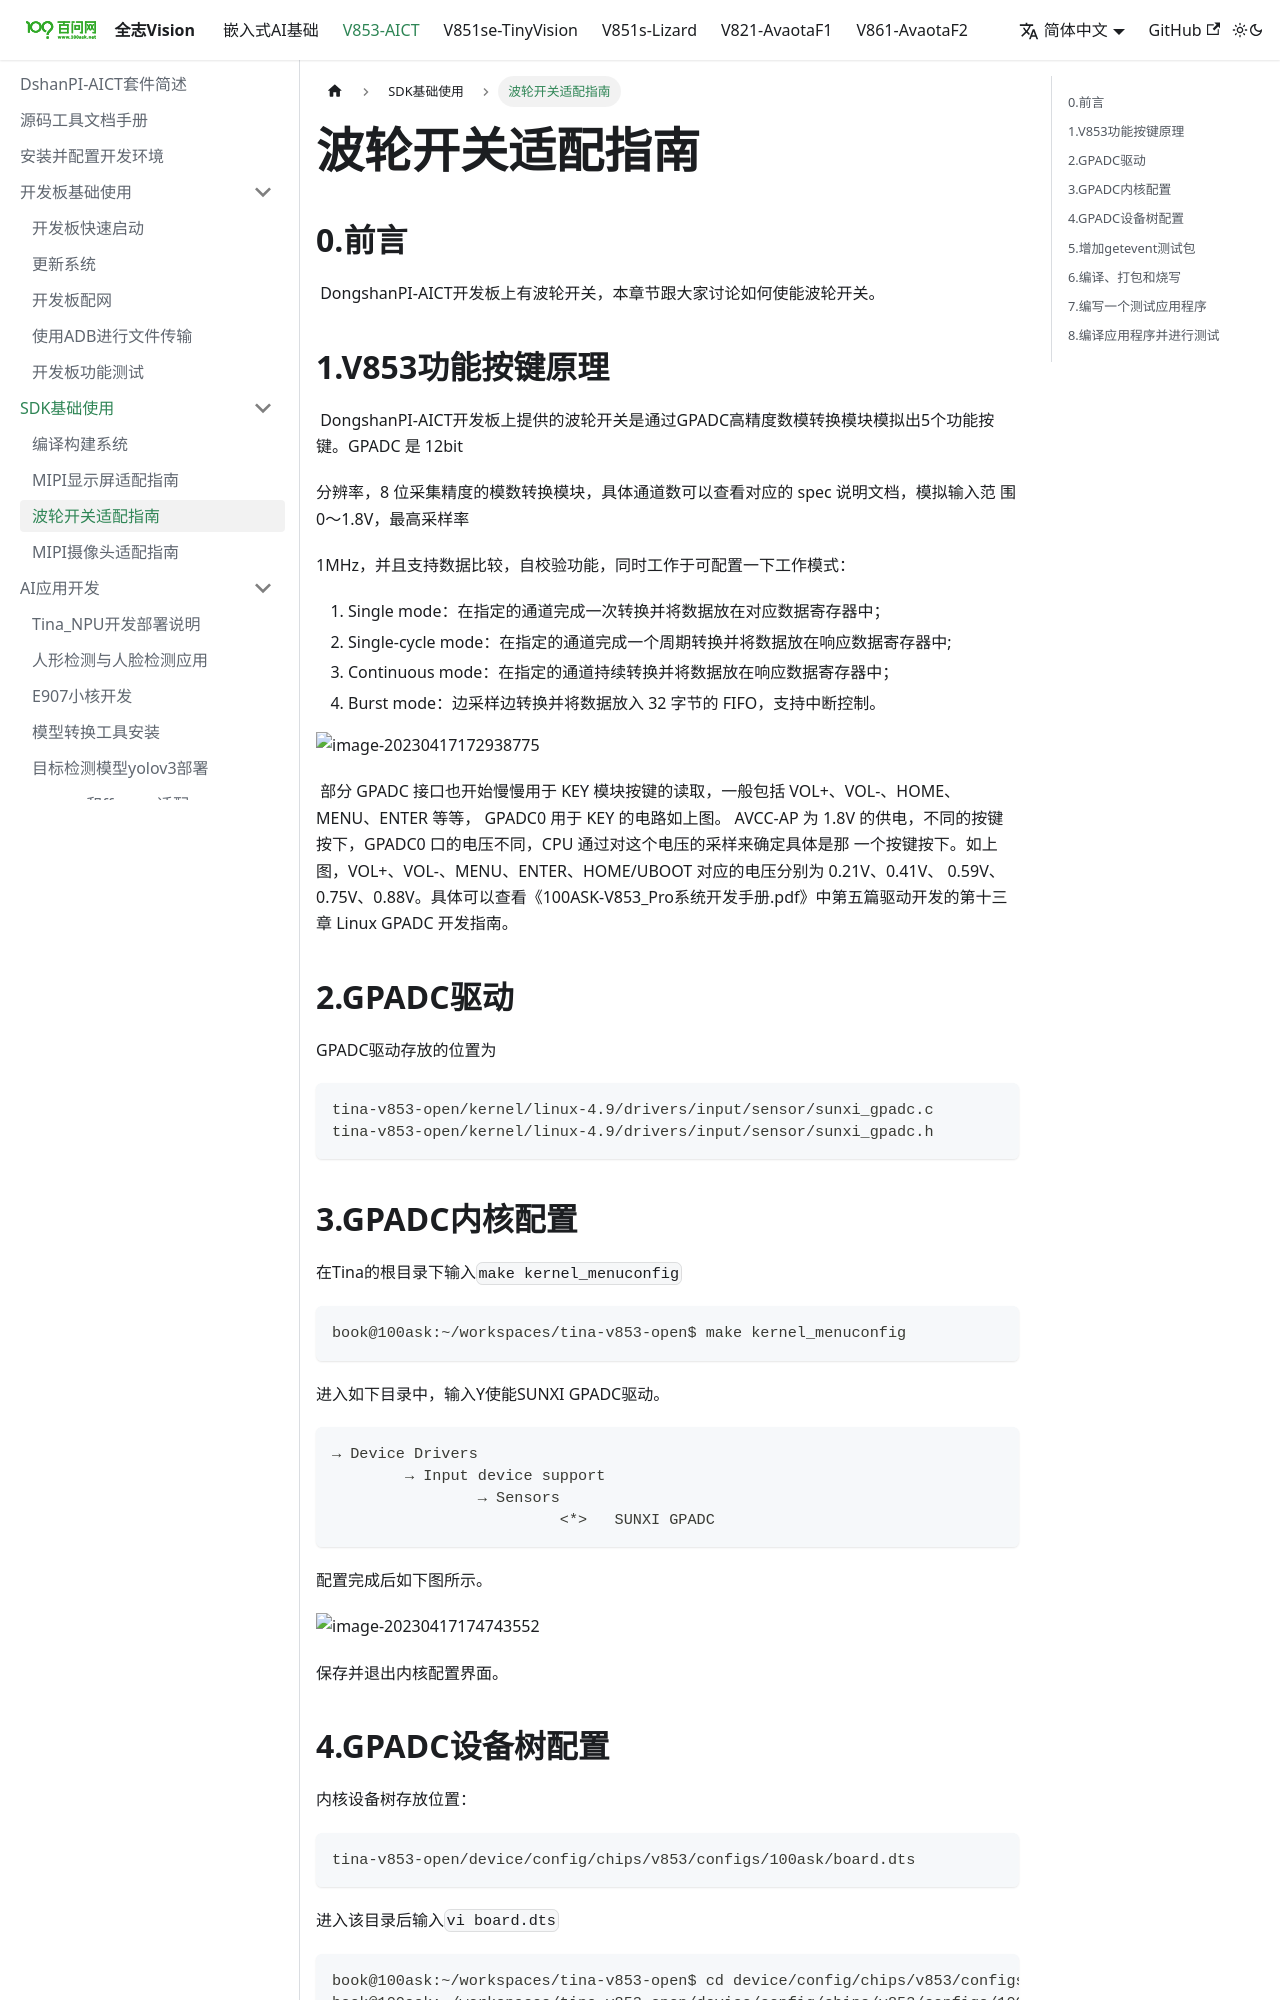

repository: 100askTeam/AllwinnerVisionIC-Docs · page: docs/V853/part2/02-3_PulleySwitchAdaptationGuide/index.html · generator: docusaurus

---
sidebar_position: 3
---
# 波轮开关适配指南

## 0.前言

	DongshanPI-AICT开发板上有波轮开关，本章节跟大家讨论如何使能波轮开关。



## 1.V853功能按键原理

	DongshanPI-AICT开发板上提供的波轮开关是通过GPADC高精度数模转换模块模拟出5个功能按键。GPADC 是 12bit 

分辨率，8 位采集精度的模数转换模块，具体通道数可以查看对应的 spec 说明⽂档，模拟输⼊范 围 0〜1.8V，最⾼采样率 

1MHz，并且⽀持数据⽐较，⾃校验功能，同时⼯作于可配置⼀下⼯作模式：

1. Single mode：在指定的通道完成⼀次转换并将数据放在对应数据寄存器中； 
2. Single-cycle mode：在指定的通道完成⼀个周期转换并将数据放在响应数据寄存器中;
3. Continuous mode：在指定的通道持续转换并将数据放在响应数据寄存器中； 
4. Burst mode：边采样边转换并将数据放⼊ 32 字节的 FIFO，⽀持中断控制。

![image-20230417172938775](images/image-20230417172938775.png)

	部分 GPADC 接⼝也开始慢慢⽤于 KEY 模块按键的读取，⼀般包括 VOL+、VOL-、HOME、MENU、ENTER 等等， GPADC0 ⽤于 KEY 的电路如上图。 AVCC-AP 为 1.8V 的供电，不同的按键按下，GPADC0 ⼝的电压不同，CPU 通过对这个电压的采样来确定具体是那 ⼀个按键按下。如上图，VOL+、VOL-、MENU、ENTER、HOME/UBOOT 对应的电压分别为 0.21V、0.41V、 0.59V、0.75V、0.88V。具体可以查看《100ASK-V853_Pro系统开发手册.pdf》中第五篇驱动开发的第⼗三章 Linux GPADC 开发指南。



## 2.GPADC驱动

GPADC驱动存放的位置为

```
tina-v853-open/kernel/linux-4.9/drivers/input/sensor/sunxi_gpadc.c
tina-v853-open/kernel/linux-4.9/drivers/input/sensor/sunxi_gpadc.h
```

## 3.GPADC内核配置

在Tina的根目录下输入`make kernel_menuconfig`

```
book@100ask:~/workspaces/tina-v853-open$ make kernel_menuconfig
```

进入如下目录中，输入Y使能SUNXI GPADC驱动。

```
→ Device Drivers 
	→ Input device support 
		→ Sensors
			 <*>   SUNXI GPADC
```

配置完成后如下图所示。

![image-20230417174743552](images/image-20230417174743552.png)

保存并退出内核配置界面。
